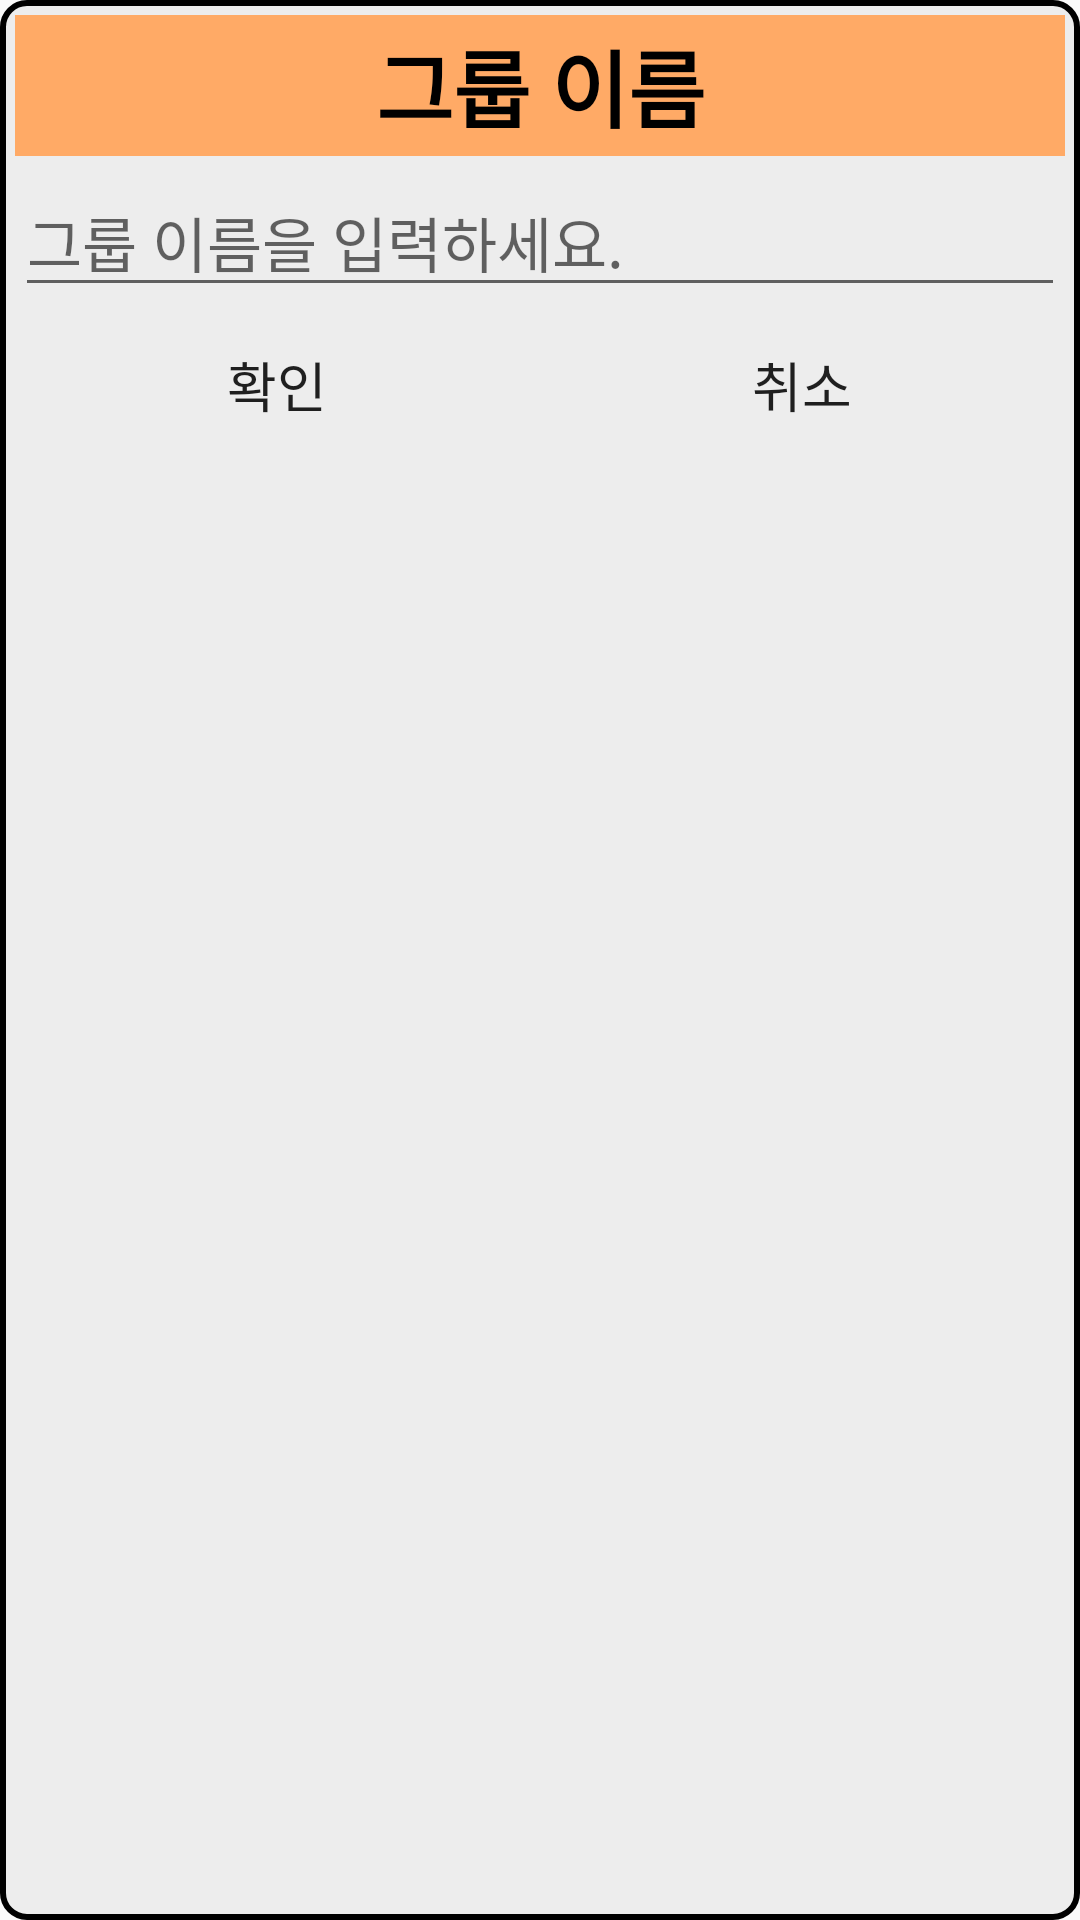

Layout XML and referenced resources for this Android screen:
<!-- AndroidManifest.xml: application theme Theme.TeamOne -->
<!-- res/layout/activity_groupdeleter.xml -->
<?xml version="1.0" encoding="utf-8"?>
<LinearLayout xmlns:android="http://schemas.android.com/apk/res/android"
    android:id="@+id/gDeleter"
    android:layout_width="match_parent"
    android:layout_height="match_parent"
    android:background="@drawable/layout_border_gray"
    android:orientation="vertical">

    <TextView
        android:layout_width="match_parent"
        android:layout_height="wrap_content"
        android:background="@drawable/textview_solid"
        android:padding="3dp"
        android:layout_margin="2dp"
        android:textStyle="bold"
        android:textSize="28dp"
        android:textColor="@color/black"
        android:textAlignment="center"
        android:text="그룹 이름" />

    <EditText
        android:id="@+id/txtGname"
        android:layout_width="match_parent"
        android:layout_height="wrap_content"
        android:ems="10"
        android:inputType="textPersonName"
        android:textSize="20dp"
        android:textColor="@color/black"
        android:layout_margin="2dp"
        android:hint="그룹 이름을 입력하세요." />

    <LinearLayout
        android:layout_width="match_parent"
        android:layout_height="match_parent"
        android:orientation="horizontal">

        <Button
            android:id="@+id/btnOK"
            android:layout_width="wrap_content"
            android:layout_height="wrap_content"
            android:layout_weight="1"
            android:background="@drawable/button1"
            android:layout_marginLeft="3dp"
            android:layout_marginRight="1dp"
            android:layout_marginBottom="3dp"
            android:textSize="18dp"
            android:text="확인" />

        <Button
            android:id="@+id/btnCancel"
            android:layout_width="wrap_content"
            android:layout_height="wrap_content"
            android:background="@drawable/button1"
            android:layout_marginRight="3dp"
            android:layout_marginLeft="1dp"
            android:layout_marginBottom="3dp"
            android:textSize="18dp"
            android:layout_weight="1"
            android:text="취소" />
    </LinearLayout>

</LinearLayout>
<!-- resources referenced by this layout -->
<resources>
  <color name="black">#FF000000</color>
  <!-- drawable button1 (drawable) -->
  <?xml version="1.0" encoding="utf-8"?>
  <shape xmlns:android="http://schemas.android.com/apk/res/android">
      <solid android:color="@drawable/buttoncolor" />
      <stroke
          android:width="0dp"
          android:color="@color/mainColor" />
      <padding android:bottom="10dp" android:top="10dp" android:left="10dp" android:right="10dp"/>
      <corners
          android:topLeftRadius="5dp"
          android:topRightRadius="5dp"
          android:bottomLeftRadius="5dp"
          android:bottomRightRadius="5dp"
          />
  </shape>
  <!-- drawable layout_border_gray (drawable) -->
  <?xml version="1.0" encoding="utf-8"?>
  <layer-list xmlns:android="http://schemas.android.com/apk/res/android">
      <item>
          <shape android:shape="rectangle">
  
              <stroke android:width="2dp"
                  android:color="@color/black" />
              <corners android:radius="8dp"/>
              <padding android:bottom="3dp"
                  android:left="3dp"
                  android:right="3dp"
                  android:top="3dp"/>
              <solid android:color="#ededed"></solid>
          </shape>
      </item>
  </layer-list>
  <!-- drawable textview_solid (drawable) -->
  <?xml version="1.0" encoding="utf-8"?>
  <selector xmlns:android="http://schemas.android.com/apk/res/android">
      <item>
          <shape>
              <solid android:color="@color/mainColor" />
          </shape>
      </item>
  </selector>
  <style name="Theme.TeamOne" parent="Theme.AppCompat.Light">
          
          <item name="colorPrimary">#C14E41</item>
          <item name="colorPrimaryVariant">@color/mainColor</item>
          <item name="colorOnPrimary">@color/white</item>
  
          
          <item name="colorSecondary">@color/teal_200</item>
          <item name="colorSecondaryVariant">@color/teal_700</item>
          <item name="colorOnSecondary">@color/black</item>
          
          <item name="windowActionBar">false</item>
          <item name="windowNoTitle">true</item>
          <item name="android:statusBarColor" tools:targetApi="l">@color/mainColor</item>
          
      </style>
  <color name="mainColor">#FFFFaa66</color>
  <color name="white">#FFFFFFFF</color>
  <color name="teal_200">#FF03DAC5</color>
  <color name="teal_700">#FF018786</color>
</resources>
